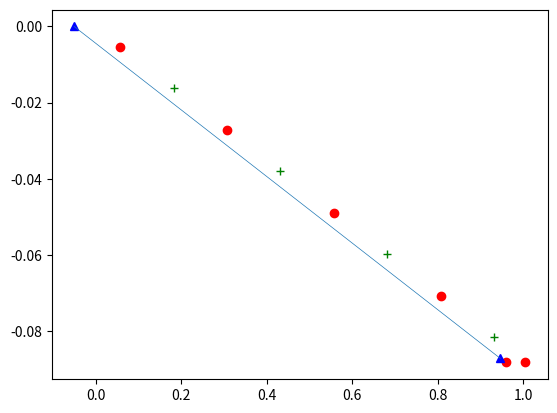

Python code for this plot:
from numpy import array,pi,deg2rad,sin,cos,dot,zeros,shape
from numpy.linalg import inv,solve
import matplotlib.pyplot as plt 

def VOR2D(gamma,x,z,x_j,z_j):
	'''
	Calcualte velocity at x,z due to vortex of strength gamma located at x_j,z_j
	'''

	r_j = (x - x_j)**2 + (z - z_j)**2 
	u = gamma*(z - z_j) / (2*pi*r_j**2)
	w = -gamma*(x-x_j)/(2*pi*r_j**2)

	return u,w
	
def plot(x_colloc_locs,z_colloc_locs,vortex_x_locs,vortex_z_locs,TE_loc,LE_loc,*wake_loc):

	plt.plot(x_colloc_locs,z_colloc_locs,'g+',label = 'collation points')
	plt.plot(vortex_x_locs,vortex_z_locs,'ro',label = 'lumped vortices')
	plt.plot(TE_loc[0],TE_loc[1],'b^')
	plt.plot(LE_loc[0],LE_loc[1],'b^')
	plate_shape = [LE_loc[0],TE_loc[0]],[LE_loc[1],TE_loc[1]]
	if wake_loc:
		plt.plot(wake_loc[0][0],wake_loc[0][1],'r*')
	plt.plot(plate_shape[0],plate_shape[1],linewidth = 0.5)

#~~~~~~~~~~~~~~~~~~~~~~~~~~~~~~~~~~~~~~~~~~~~~~~~~~~~~~~~~~~~~~~~~~~~~~~~~~~~~~~~~~~~~~~~~~~~~~~~~~~~~~~~~~

if __name__ == '__main__':

	#Initial Setup 
	c = 1.0
	dt = 0.1 
	T = 5 
	alpha = 5
	alpha = deg2rad(alpha)
	n = 4 

	normal = array([sin(alpha),cos(alpha)])
	Q_inf = (0.05 * c)/dt 

	x_colloc_locs = [i + cos(alpha)*0.75*(c/4) for i in [0,0.25,0.5,0.75]]
	z_colloc_locs = [-i * sin(alpha) for i in x_colloc_locs]
	vortex_x_locs = [i + cos(alpha)*0.25*(c/4) for i in [0,0.25,0.5,0.75]]
	vortex_z_locs = [-i * sin(alpha) for i in vortex_x_locs]
	LE_loc = [0,0]
	TE_loc = [c*cos(alpha),-c*sin(alpha)]

	wake_locs = [TE_loc[0] + 0.25*Q_inf*dt*cos(alpha),TE_loc[1] - 0.25*Q_inf*dt*sin(alpha)]

	vortex_x_locs.append(wake_locs[0])
	vortex_z_locs.append(wake_locs[1])

	gamma_foil_list = []

	gamma = 1 

	A = zeros((5,5))
	B = zeros(5)

	# At t = dt, assume gamma = 1.0. 
	# Set up matrix for A * gamma = RHS d 
	# A matrix has influence coefficients a_11,a_12, etc 
	# Loop through all location points, call VOR2D at each point 

	for i in range(len(x_colloc_locs)):

		for j in range(len(x_colloc_locs)+1):

			u,w = VOR2D(gamma,x_colloc_locs[i],z_colloc_locs[i],vortex_x_locs[j],vortex_z_locs[j])

			A[i,j] = dot(array([u,w]), normal)


	A[4][:] = 1.0 
	gamma_foil0 = solve(A,B)
	gamma_sum = sum(gamma_foil0)
	gamma_foil_list.append(gamma_sum)

	# the above gamma is only for t = 0 
	# at t = dt, the plate is moved left at speed Q_inf, so new 
	# x_locs = old_x_loc - Q_inf*dt


		
	ITs = 1 #number of iterations 
	# wake_locs = zeros((ITs,2))
	# #wake_locs[0] = [TE_loc[0] + 0.25*Q_inf*dt*cos(alpha),TE_loc[1] - 0.25*Q_inf*dt*sin(alpha)] #first wake location, 0.2

	gamma_wake = 0
	gamma_wake_list = []
	gamma_wake_list.append(gamma_wake)
	wake_counter = 1 #introduce one wake vortex 

	gamma_t = zeros((ITs+1,5))

#~~~~~~~~~~~~~~~~~~~~~~~~MAIN LOOP~~~~~~~~~~~~~~~~~~~~~~~~~~~~~~~~~~~

	for k in range(ITs):

		#loop over all collocation points 
		RHS = zeros(5)

		for i in range(n): 
			#initialize arrays 
			wake_velocities = zeros((wake_counter,2))
			vel_tot = zeros((n,2))

			for w in range(wake_counter):
			#loop as many times as there are wake vortices and determine induced velocity from all the wakes on the i'th collocation point 
				wake_velocities[w] = VOR2D(gamma_wake,x_colloc_locs[i],z_colloc_locs[i],vortex_x_locs[w+n],vortex_z_locs[w+n]) 

			vel_tot[i] = (sum(wake_velocities[:,0],sum(wake_velocities[:,1]))) #sum of u's and w's 
			RHS[i] = dot((-Q_inf*cos(alpha) + vel_tot[i][0],-Q_inf*sin(alpha) + vel_tot[i][1]),normal) #(U + u, W + w)*normal should give scalar

		RHS[4] = sum(gamma_foil_list)
		gamma_foil = solve(A,RHS)
		gamma_t[wake_counter] = gamma_foil #be careful of off by 1 errors here 
		

		#move collocation,vortex, LE and TE locations left by Q_inf*dt 

		x_colloc_locs = [i - Q_inf*sin(alpha)*dt for i in x_colloc_locs]
		vortex_x_locs = [i - Q_inf*sin(alpha)*dt for i in vortex_x_locs]
		LE_loc = [LE_loc[0] - Q_inf*dt,LE_loc[1]]
		TE_loc = [TE_loc[0] - Q_inf*dt,TE_loc[1]]
		
		new_wake_loc = [TE_loc[0] + 0.25*Q_inf*dt*cos(alpha),TE_loc[1] - 0.25*Q_inf*dt*sin(alpha)]
		
		vortex_x_locs.append(new_wake_loc[0])
		vortex_z_locs.append(new_wake_loc[1])

		wake_counter += 1 #add another wake vortex



	plot(x_colloc_locs,z_colloc_locs,vortex_x_locs,vortex_z_locs,TE_loc,LE_loc) #plots latest location of airfoil, after all iterations 

	# for i in wake_locs:
	# 	plt.plot(i[0],i[1],'r*')

	# plt.ylim((-0.25,0.25))
	# plt.legend()
	# plt.title("Fixed wake vortices and airfoil location after {} iterations".format(ITs))
	# plt.grid()
	# plt.legend()
	plt.show()